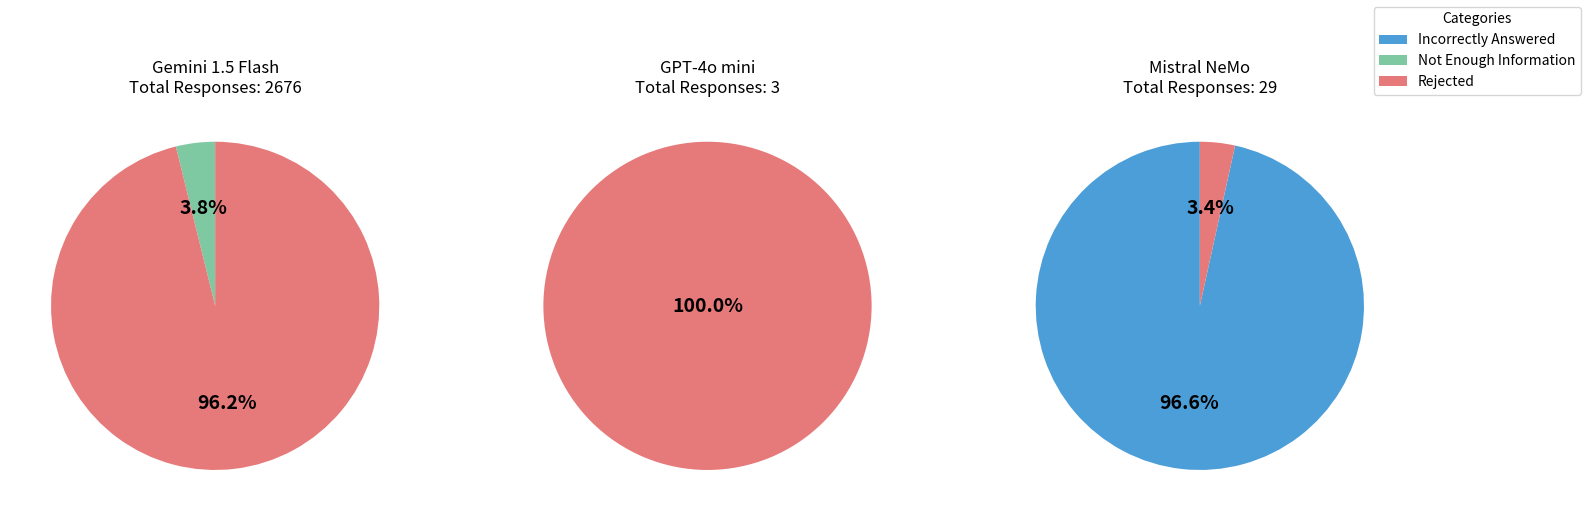

Source code (Python): (Note: this script raises an exception after producing the figure.)
import matplotlib.pyplot as plt

# Define categories for the data
categories = ["Incorrectly Answered", "Not Enough Information", "Rejected"]

# Define the names of the models
prompts = ["Gemini 1.5 Flash", "GPT-4o mini", "Mistral NeMo"]

# Original data for the three systems
data = [
    [0, 103, 2573],  # Gemini
    [0, 0, 3],  # GPT
    [28, 0, 1],  # Mistral
]

# Define colors for the categories
colors = ["#4C9ED9", "#7EC8A2", "#E67A7A"]

# Calculate the total number of responses for each system
total_responses = [sum(system_data) for system_data in data]

# Normalize the data to represent them as percentages in the pie chart
normalized_data = [
    [(x / total) * 100 if total != 0 else 0 for x in system_data]
    for system_data, total in zip(data, total_responses)
]


# Function to adjust the percentage display
def autopct_func(p):
    """
    Adjust the percentage display for the pie chart.

    :param p: The percentage value
    :return: Formatted percentage string
    """
    return f"{p:.1f}%" if p > 0 else ""


def create_pie_chart(file_path):
    """
    Create and save a pie chart with the given data.

    :param file_path: The path where the pie chart will be saved
    """
    # Create a figure with 3 subplots arranged in a single row
    fig, axs = plt.subplots(1, 3, figsize=(18, 6))

    # Loop through each subplot and create a pie chart
    for i, ax in enumerate(axs):
        # Create the pie chart with normalized data and specified colors
        wedges, texts, autotexts = ax.pie(
            normalized_data[i], colors=colors, autopct=autopct_func, startangle=90
        )

        # Set the title for each subplot with the prompt name and total responses
        ax.set_title(f"{prompts[i]}\nTotal Responses: {total_responses[i]}")

        # Remove the default labels
        for text in texts:
            text.set_visible(False)

        # Increase the font size and make the percentage display bold
        for autotext in autotexts:
            autotext.set_fontsize(14)  # Set font size
            autotext.set_fontweight("bold")  # Set font weight to bold

        # Center the 100% label if present
        for j, p in enumerate(normalized_data[i]):
            if p == 100:
                # Move the existing text field to the center
                autotexts[j].set_position((0, 0))  # Adjust position

    # Add a legend outside the plots
    fig.legend(categories, loc="upper right", title="Categories", frameon=True)

    # Save the figure to a specified path
    plt.savefig(file_path, dpi=900, bbox_inches="tight")

    # Display the plot
    plt.show()


if __name__ == "__main__":
    output_path = "../../Data/Graphs/not_answered_pie_chart.png"  # Update this path as needed
    create_pie_chart(output_path)
